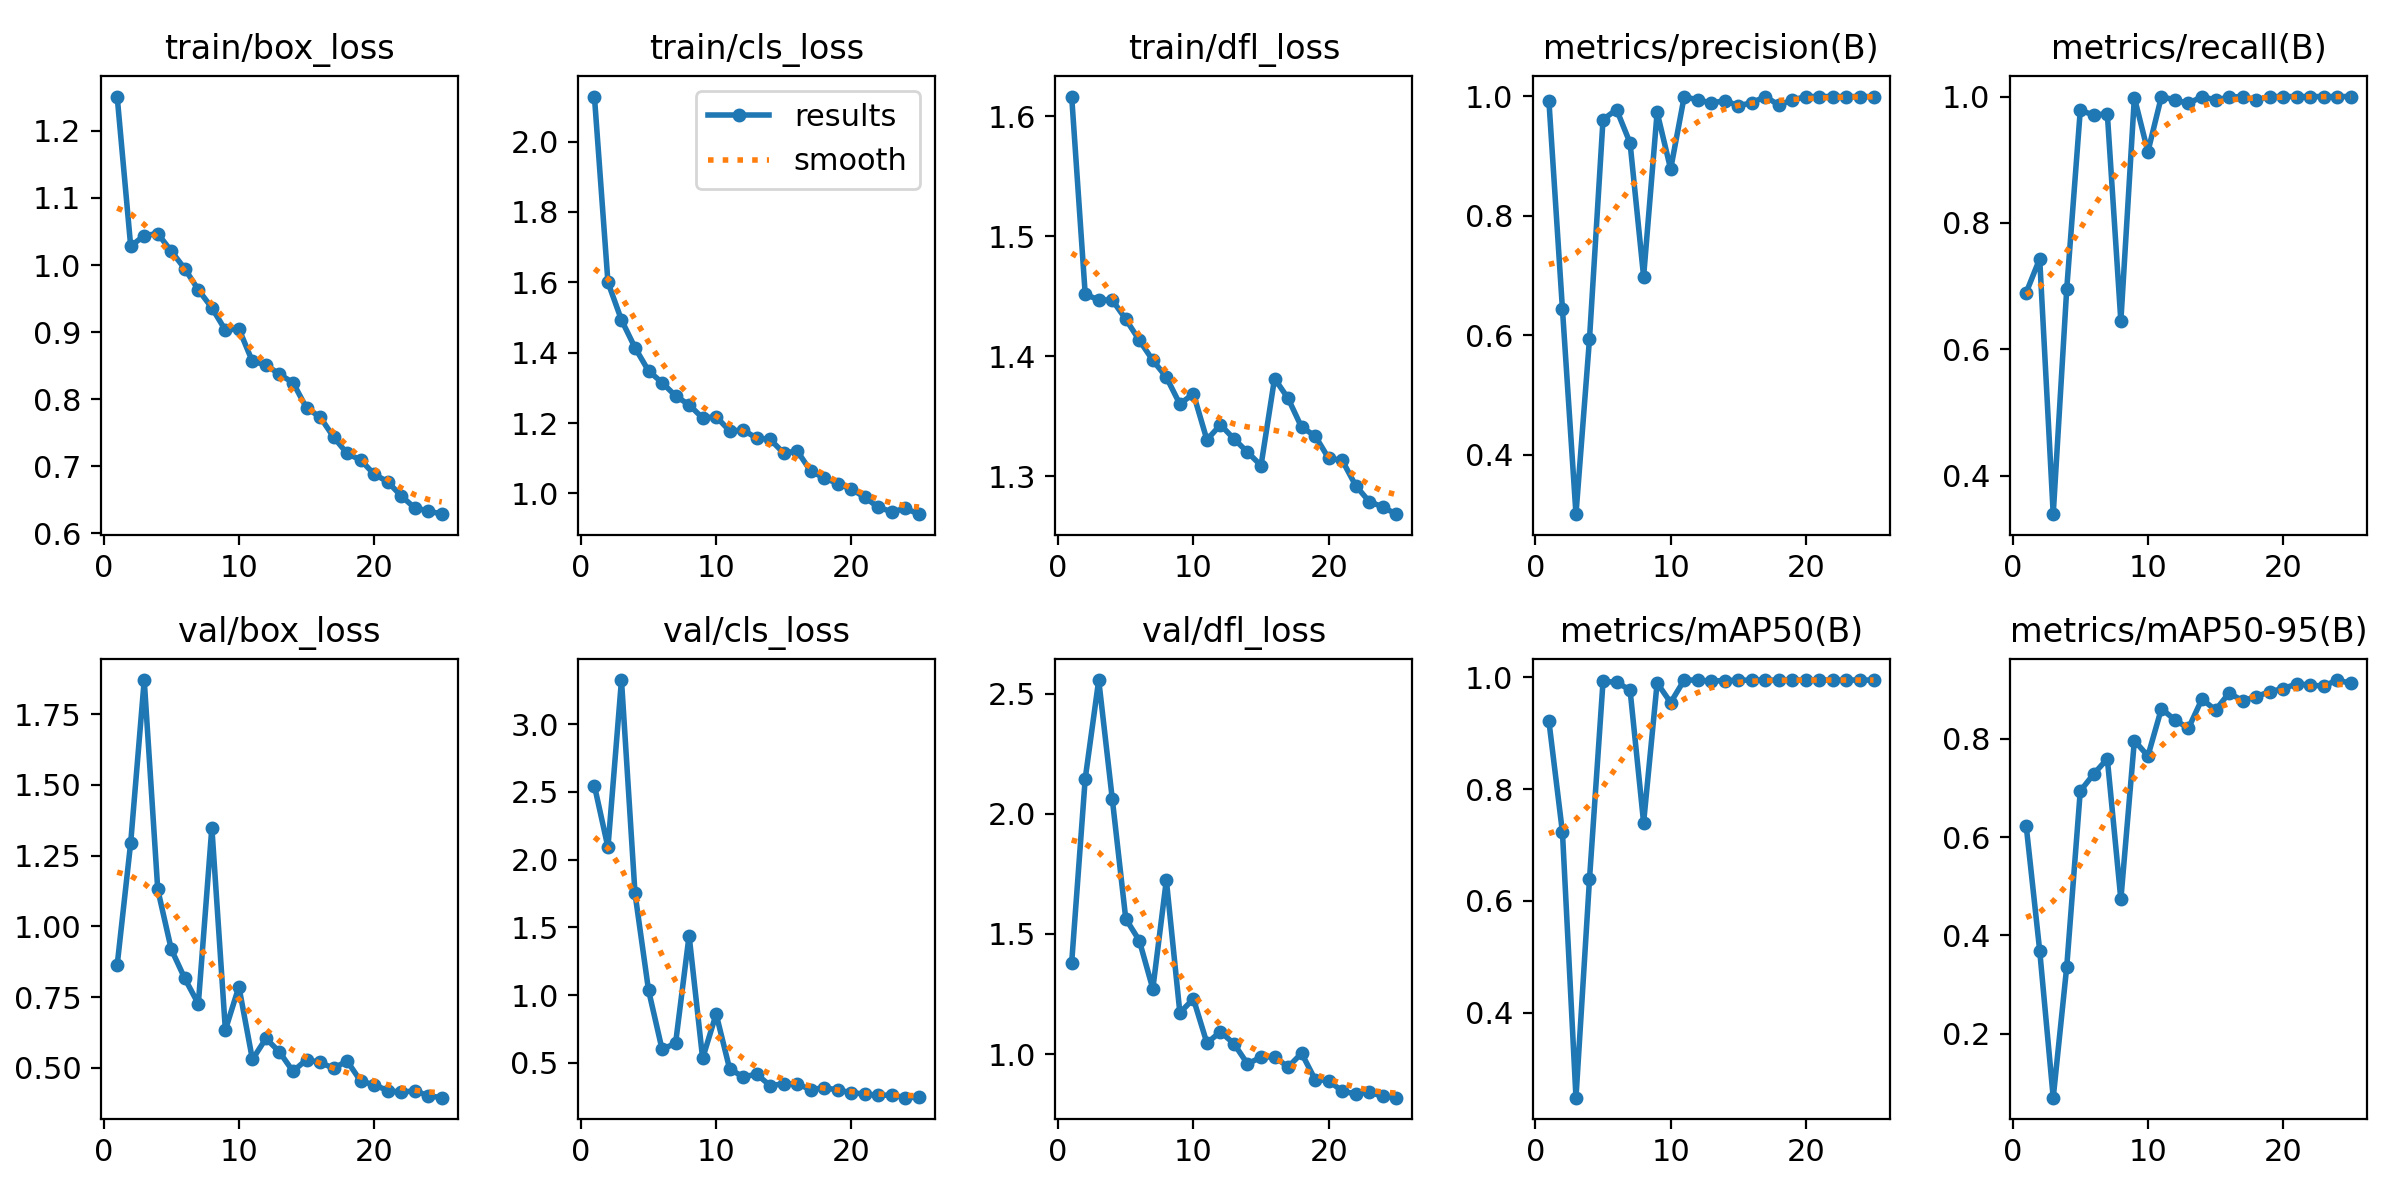

Values plotted in this chart, from the file beside it:
epoch, train/box_loss, train/cls_loss, train/dfl_loss, metrics/precision(B), metrics/recall(B), metrics/mAP50(B), metrics/mAP50-95(B), val/box_loss, val/cls_loss, val/dfl_loss, lr/pg0, lr/pg1, lr/pg2
1, 1.251, 2.128, 1.616, 0.9921, 0.6895, 0.9213, 0.6235, 0.863, 2.546, 1.38, 0.06456, 0.003938, 0.003938
2, 1.028, 1.6, 1.452, 0.6438, 0.7432, 0.7226, 0.3686, 1.296, 2.091, 2.145, 0.02853, 0.007907, 0.007907
3, 1.044, 1.493, 1.447, 0.3007, 0.3388, 0.248, 0.06933, 1.871, 3.326, 2.556, 0.009845, 0.009845, 0.009845
4, 1.047, 1.414, 1.447, 0.5941, 0.6957, 0.6388, 0.3362, 1.131, 1.752, 2.063, 0.009845, 0.009845, 0.009845
5, 1.021, 1.348, 1.431, 0.9611, 0.9781, 0.9924, 0.6938, 0.9192, 1.037, 1.563, 0.009652, 0.009652, 0.009652
6, 0.9944, 1.315, 1.413, 0.978, 0.9708, 0.9912, 0.7287, 0.8158, 0.6012, 1.472, 0.009388, 0.009388, 0.009388
7, 0.9631, 1.277, 1.397, 0.9219, 0.9727, 0.9771, 0.7594, 0.7261, 0.6449, 1.272, 0.009055, 0.009055, 0.009055
8, 0.9362, 1.252, 1.383, 0.6982, 0.6446, 0.7398, 0.473, 1.349, 1.44, 1.724, 0.008658, 0.008658, 0.008658
9, 0.9029, 1.214, 1.36, 0.9734, 0.9983, 0.9898, 0.7967, 0.634, 0.534, 1.172, 0.008205, 0.008205, 0.008205
10, 0.905, 1.218, 1.369, 0.8782, 0.9126, 0.9547, 0.7651, 0.787, 0.8612, 1.23, 0.007702, 0.007702, 0.007702
11, 0.8562, 1.178, 1.33, 0.9993, 1, 0.995, 0.8616, 0.5295, 0.4553, 1.046, 0.007158, 0.007158, 0.007158
12, 0.8514, 1.18, 1.343, 0.9942, 0.9945, 0.995, 0.8384, 0.6039, 0.3975, 1.093, 0.00658, 0.00658, 0.00658
13, 0.8369, 1.157, 1.331, 0.9889, 0.9891, 0.993, 0.8217, 0.5561, 0.4171, 1.043, 0.005978, 0.005978, 0.005978
14, 0.8247, 1.153, 1.32, 0.9927, 1, 0.9941, 0.8812, 0.4875, 0.3319, 0.9593, 0.005361, 0.005361, 0.005361
15, 0.7867, 1.115, 1.309, 0.9844, 0.9945, 0.9946, 0.8585, 0.5292, 0.3474, 0.9872, 0.004739, 0.004739, 0.004739
16, 0.7735, 1.121, 1.381, 0.9892, 0.9991, 0.995, 0.8935, 0.5191, 0.3442, 0.9888, 0.004123, 0.004123, 0.004123
17, 0.7436, 1.063, 1.365, 0.9997, 1, 0.995, 0.8777, 0.4985, 0.3041, 0.9461, 0.00352, 0.00352, 0.00352
18, 0.7189, 1.044, 1.341, 0.9854, 0.9945, 0.9948, 0.8857, 0.5242, 0.317, 1.004, 0.002942, 0.002942, 0.002942
19, 0.7093, 1.028, 1.334, 0.9941, 1, 0.9948, 0.8964, 0.4534, 0.3009, 0.8941, 0.002398, 0.002398, 0.002398
20, 0.6881, 1.012, 1.315, 0.9995, 1, 0.995, 0.9021, 0.44, 0.2801, 0.8899, 0.001895, 0.001895, 0.001895
21, 0.6768, 0.9887, 1.313, 0.9997, 1, 0.995, 0.9122, 0.4198, 0.271, 0.8453, 0.001442, 0.001442, 0.001442
22, 0.6556, 0.9601, 1.292, 0.9997, 1, 0.995, 0.9095, 0.4137, 0.261, 0.8348, 0.001045, 0.001045, 0.001045
23, 0.6378, 0.9481, 1.279, 0.9997, 1, 0.995, 0.9075, 0.419, 0.2632, 0.8425, 0.0007123, 0.0007123, 0.0007123
24, 0.6333, 0.9572, 1.274, 0.9996, 1, 0.995, 0.9198, 0.4014, 0.2438, 0.8236, 0.0004476, 0.0004476, 0.0004476
25, 0.6284, 0.941, 1.268, 0.9997, 1, 0.995, 0.9132, 0.3945, 0.2479, 0.8187, 0.0002555, 0.0002555, 0.0002555
